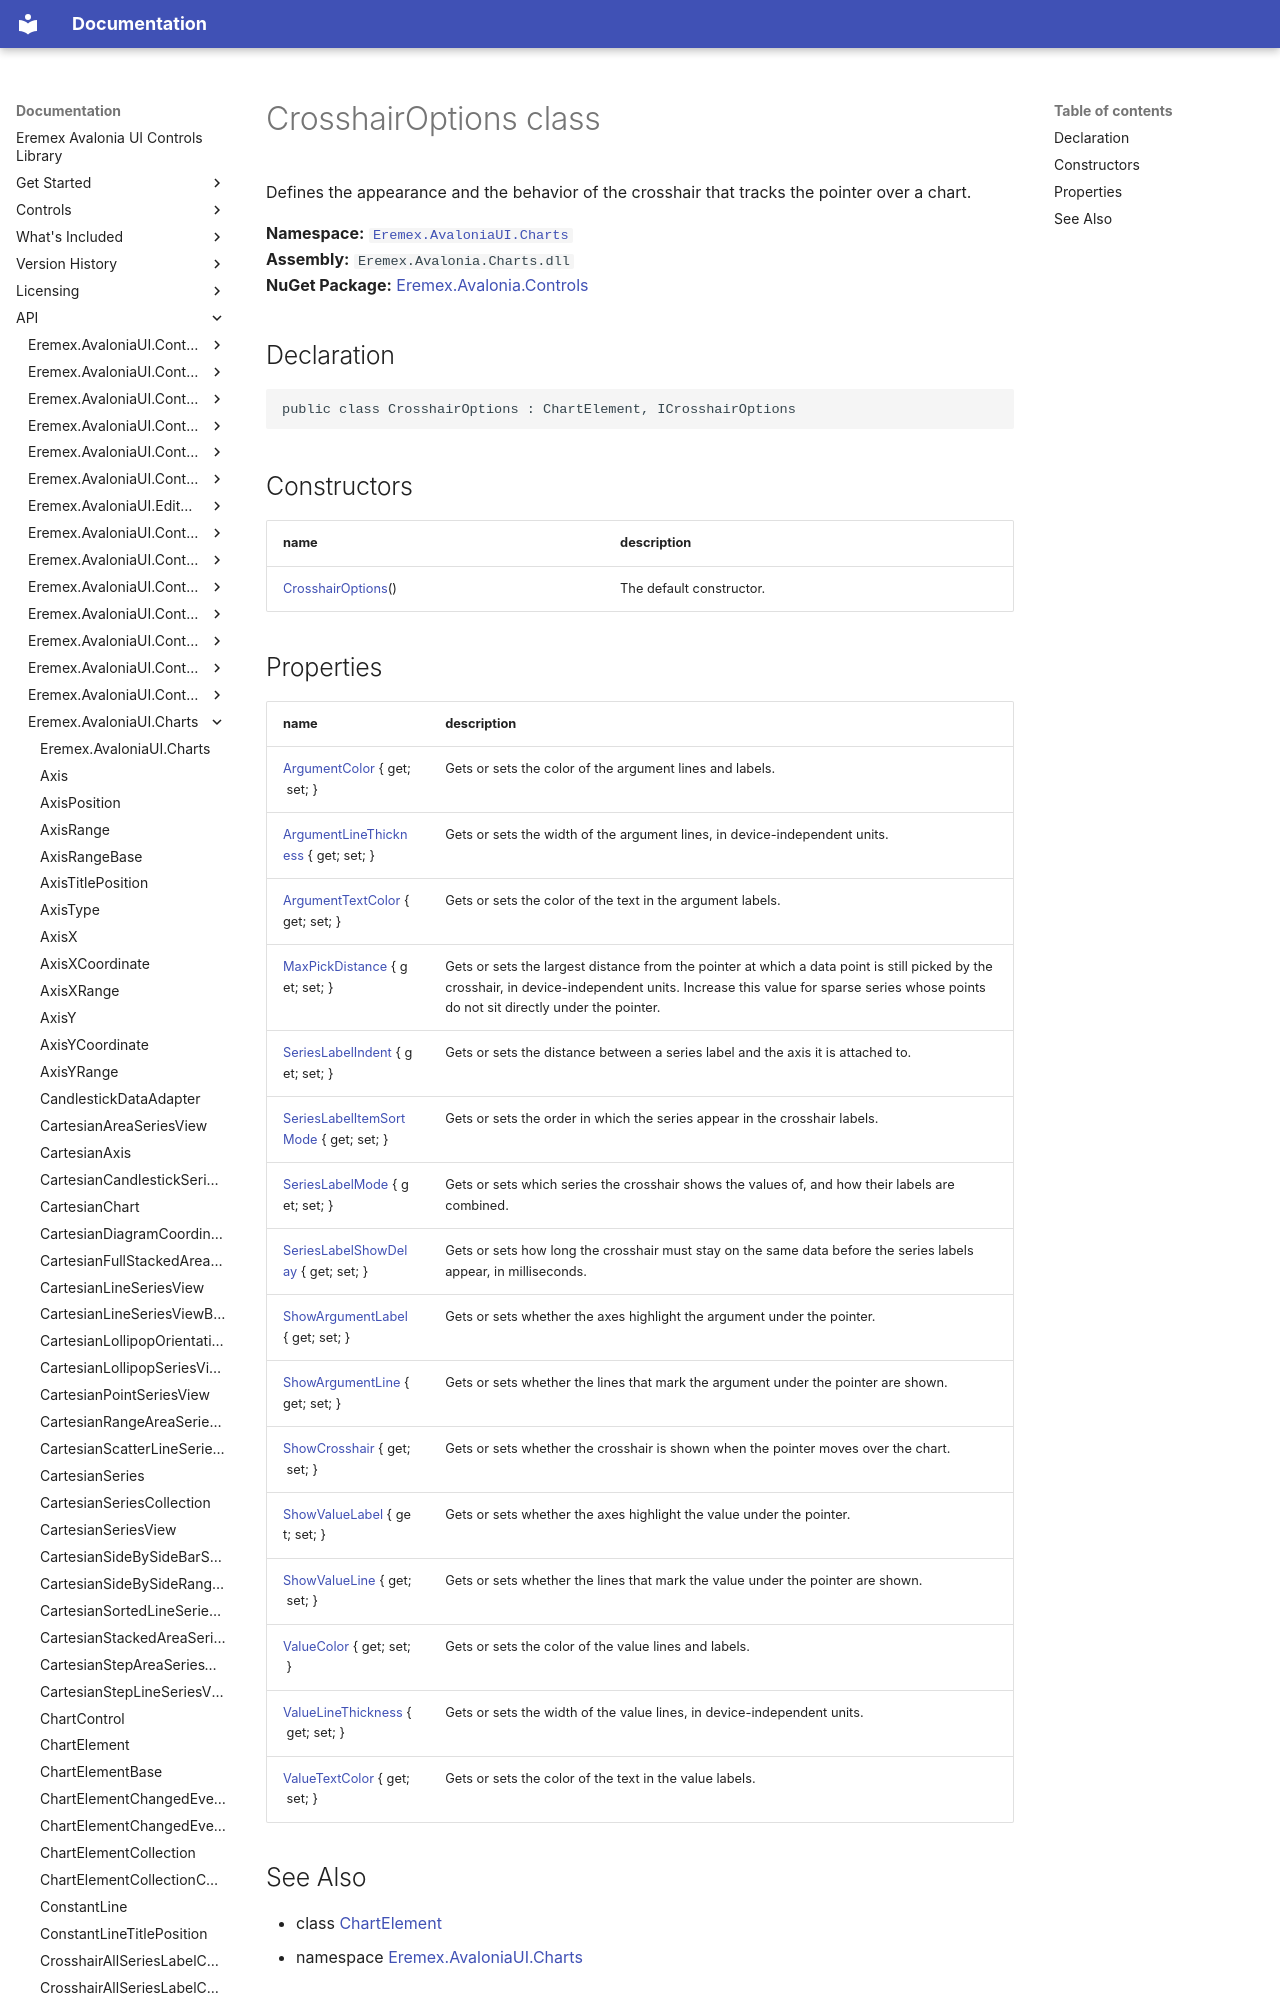

repository: Eremex/controls-doc · page: API/Eremex.AvaloniaUI.Charts/CrosshairOptions/index.html · generator: mkdocs

# CrosshairOptions class

Defines the appearance and the behavior of the crosshair that tracks the pointer over a chart.

**Namespace:** [`Eremex.AvaloniaUI.Charts`](./index.md)  
**Assembly:** `Eremex.Avalonia.Charts.dll`  
**NuGet Package:** [Eremex.Avalonia.Controls](https://www.nuget.org/packages/Eremex.Avalonia.Controls)

## Declaration

```csharp
public class CrosshairOptions : ChartElement, ICrosshairOptions
```

## Constructors

| name | description |
| --- | --- |
| [CrosshairOptions](CrosshairOptions/CrosshairOptions.md)() | The default constructor. |
